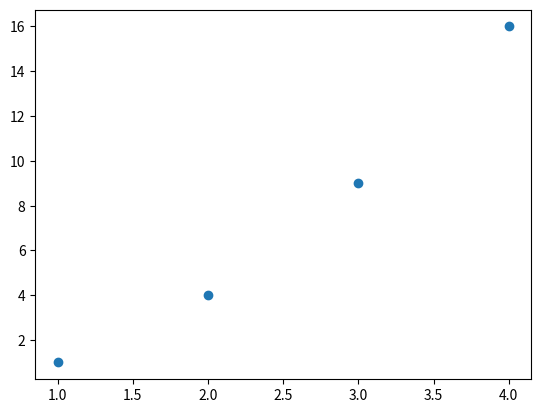

Here is the Python script that generated this plot:
"""
Source:
https://stackoverflow.com/questions/37517936/matplotlib-scatterplot-open-image-corresponding-to-point-which-i-click
"""
import matplotlib.image as mpimg
import numpy as np
import matplotlib.pyplot as plt

plt.close('all')

x = [1, 2, 3, 4]
y = [1, 4, 9, 16]

fig = plt.figure()
ax = fig.add_subplot(111)
ax.plot(x, y, 'o')


def onclick(event):
    ix, iy = event.xdata, event.ydata
    print("I clicked at x={0:5.2f}, y={1:5.2f}".format(ix, iy))

    # Calculate, based on the axis extent, a reasonable distance
    # from the actual point in which the click has to occur (in this case 5%)
    ax = plt.gca()
    dx = 0.05 * (ax.get_xlim()[1] - ax.get_xlim()[0])
    dy = 0.05 * (ax.get_ylim()[1] - ax.get_ylim()[0])

    # Check for every point if the click was close enough:
    for i in range(len(x)):
        if (x[i] > ix - dx and x[i] < ix + dx and y[i] > iy - dy and y[i] < iy + dy):
            print("You clicked close enough!")


cid = fig.canvas.mpl_connect('button_press_event', onclick)
plt.show()
